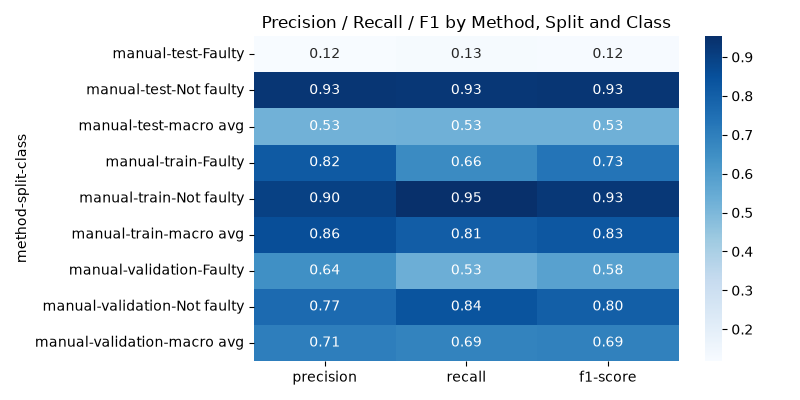

The file beside this chart, header and first rows:
method, split, class, precision, recall, f1-score, support
manual, test, Faulty, 0.1184, 0.1272, 0.1227, 283.0
manual, test, Not faulty, 0.9332, 0.9279, 0.9305, 3717
manual, test, macro avg, 0.5258, 0.5276, 0.5266, 4000
manual, train, Faulty, 0.8185, 0.6624, 0.7322, 48371
manual, train, Not faulty, 0.8985, 0.9531, 0.925, 151629
manual, train, macro avg, 0.8585, 0.8078, 0.8286, 200000
manual, validation, Faulty, 0.6443, 0.5349, 0.5845, 1419
manual, validation, Not faulty, 0.7661, 0.8377, 0.8003, 2581
manual, validation, macro avg, 0.7052, 0.6863, 0.6924, 4000
